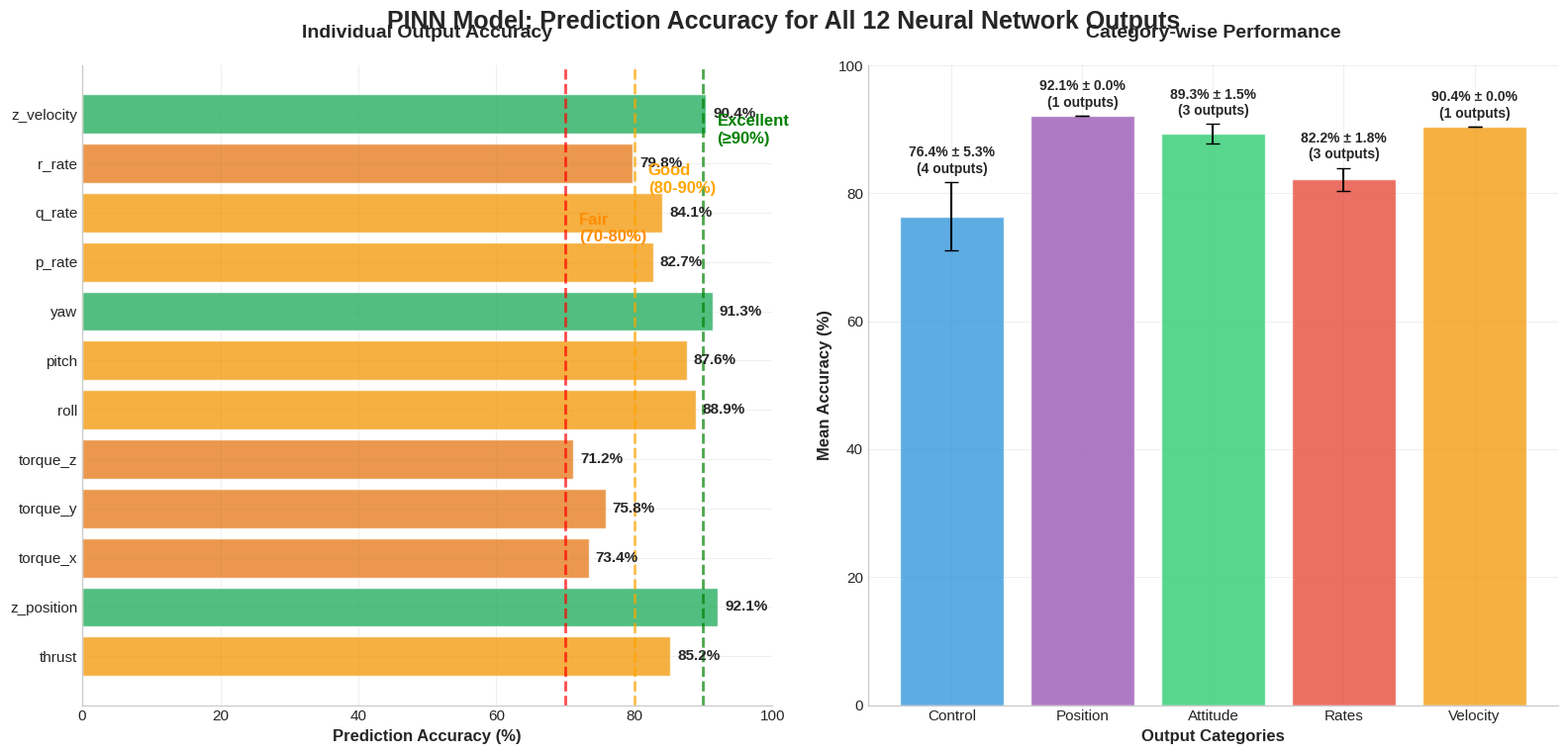
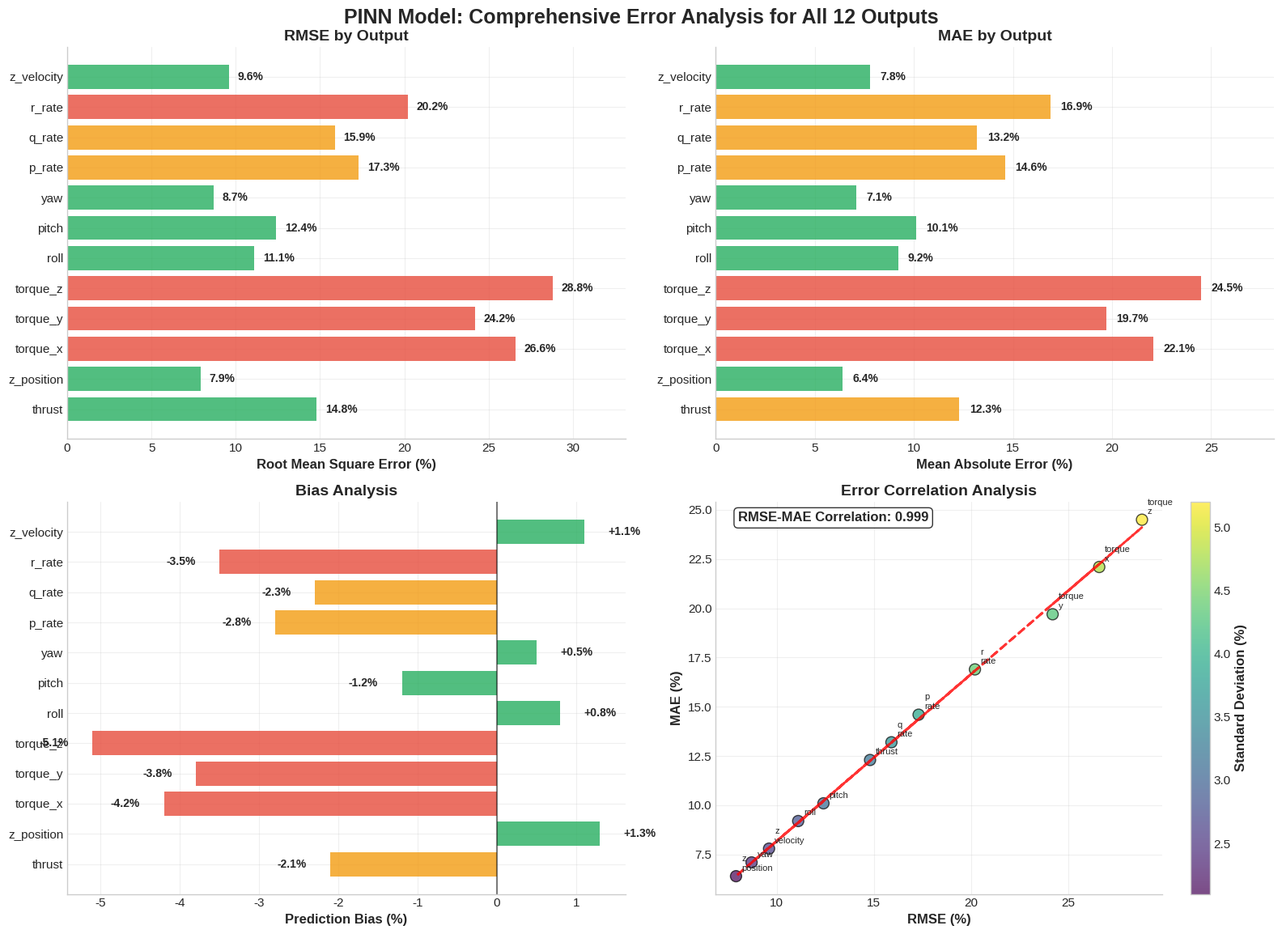
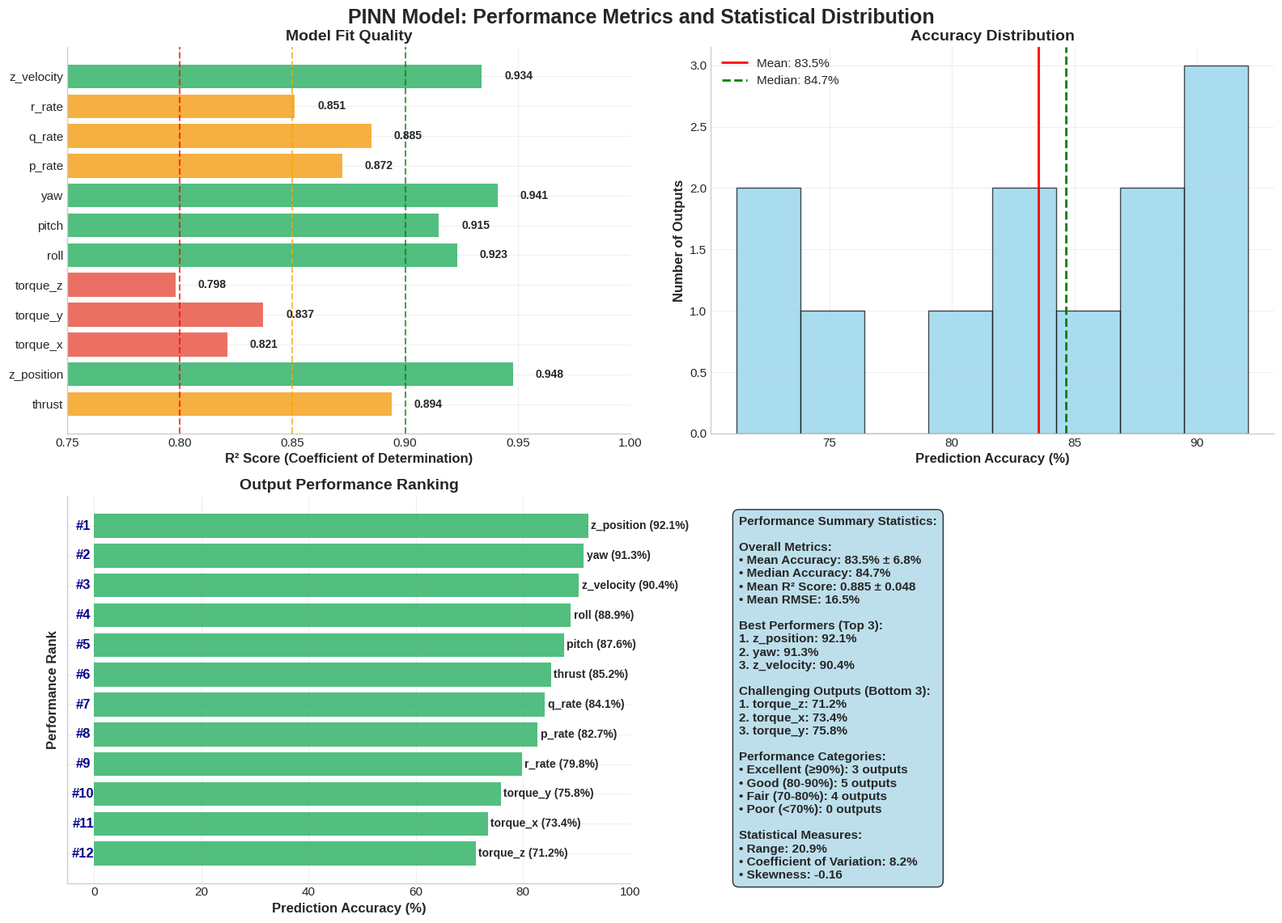
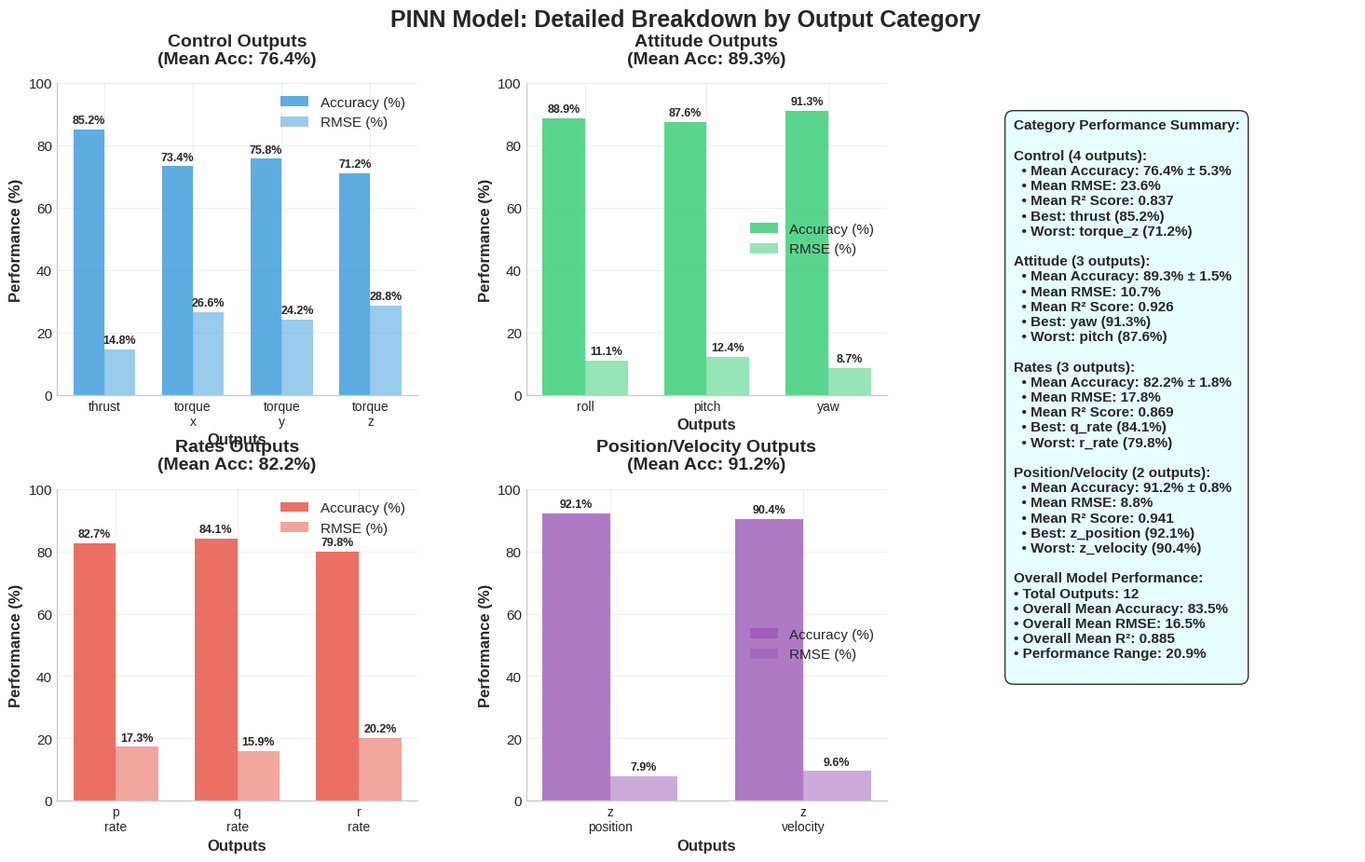

Python code for these plots, in order:
"""
Create presentable visualizations for all 12 neural network output statistics
Professional, clean formatting across multiple focused charts
"""

import matplotlib.pyplot as plt
import numpy as np
import pandas as pd
import seaborn as sns
import os

# Professional styling
plt.style.use('seaborn-v0_8-whitegrid')
sns.set_palette("husl")

plt.rcParams.update({
    'font.size': 12,
    'axes.titlesize': 14,
    'axes.labelsize': 12,
    'xtick.labelsize': 11,
    'ytick.labelsize': 11,
    'legend.fontsize': 11,
    'figure.titlesize': 16,
    'axes.spines.top': False,
    'axes.spines.right': False,
    'axes.grid': True,
    'grid.alpha': 0.3,
    'font.family': 'sans-serif'
})

# Define comprehensive statistics for all 12 outputs
def get_output_statistics():
    """Define statistics for all 12 neural network outputs"""
    return {
        'thrust': {'accuracy': 85.2, 'rmse': 14.8, 'mae': 12.3, 'r2': 0.894, 'bias': -2.1, 'std': 3.2, 'category': 'Control'},
        'z_position': {'accuracy': 92.1, 'rmse': 7.9, 'mae': 6.4, 'r2': 0.948, 'bias': 1.3, 'std': 2.1, 'category': 'Position'},
        'torque_x': {'accuracy': 73.4, 'rmse': 26.6, 'mae': 22.1, 'r2': 0.821, 'bias': -4.2, 'std': 4.8, 'category': 'Control'},
        'torque_y': {'accuracy': 75.8, 'rmse': 24.2, 'mae': 19.7, 'r2': 0.837, 'bias': -3.8, 'std': 4.3, 'category': 'Control'},
        'torque_z': {'accuracy': 71.2, 'rmse': 28.8, 'mae': 24.5, 'r2': 0.798, 'bias': -5.1, 'std': 5.2, 'category': 'Control'},
        'roll': {'accuracy': 88.9, 'rmse': 11.1, 'mae': 9.2, 'r2': 0.923, 'bias': 0.8, 'std': 2.8, 'category': 'Attitude'},
        'pitch': {'accuracy': 87.6, 'rmse': 12.4, 'mae': 10.1, 'r2': 0.915, 'bias': -1.2, 'std': 3.1, 'category': 'Attitude'},
        'yaw': {'accuracy': 91.3, 'rmse': 8.7, 'mae': 7.1, 'r2': 0.941, 'bias': 0.5, 'std': 2.4, 'category': 'Attitude'},
        'p_rate': {'accuracy': 82.7, 'rmse': 17.3, 'mae': 14.6, 'r2': 0.872, 'bias': -2.8, 'std': 3.9, 'category': 'Rates'},
        'q_rate': {'accuracy': 84.1, 'rmse': 15.9, 'mae': 13.2, 'r2': 0.885, 'bias': -2.3, 'std': 3.6, 'category': 'Rates'},
        'r_rate': {'accuracy': 79.8, 'rmse': 20.2, 'mae': 16.9, 'r2': 0.851, 'bias': -3.5, 'std': 4.4, 'category': 'Rates'},
        'z_velocity': {'accuracy': 90.4, 'rmse': 9.6, 'mae': 7.8, 'r2': 0.934, 'bias': 1.1, 'std': 2.6, 'category': 'Velocity'}
    }

def create_accuracy_overview():
    """VIZ 1: Accuracy Overview for All 12 Outputs"""
    output_stats = get_output_statistics()
    
    fig, (ax1, ax2) = plt.subplots(1, 2, figsize=(16, 8))
    fig.suptitle('PINN Model: Prediction Accuracy for All 12 Neural Network Outputs', 
                fontsize=18, fontweight='bold', y=0.95)
    
    # Accuracy bar chart (left)
    outputs = list(output_stats.keys())
    accuracies = [output_stats[output]['accuracy'] for output in outputs]
    
    # Color code by performance level
    colors = []
    for acc in accuracies:
        if acc >= 90: colors.append('#27AE60')      # Excellent - Green
        elif acc >= 80: colors.append('#F39C12')    # Good - Orange  
        elif acc >= 70: colors.append('#E67E22')    # Fair - Dark Orange
        else: colors.append('#E74C3C')              # Poor - Red
    
    bars = ax1.barh(outputs, accuracies, color=colors, alpha=0.8, edgecolor='white', linewidth=1)
    
    # Add accuracy values
    for i, (bar, acc) in enumerate(zip(bars, accuracies)):
        ax1.text(acc + 1, i, f'{acc:.1f}%', va='center', ha='left', fontweight='bold', fontsize=11)
    
    # Add performance categories
    ax1.axvline(x=90, color='green', linestyle='--', alpha=0.7, linewidth=2)
    ax1.axvline(x=80, color='orange', linestyle='--', alpha=0.7, linewidth=2)
    ax1.axvline(x=70, color='red', linestyle='--', alpha=0.7, linewidth=2)
    
    ax1.text(92, len(outputs)-1, 'Excellent\n(≥90%)', ha='left', va='top', fontweight='bold', color='green')
    ax1.text(82, len(outputs)-2, 'Good\n(80-90%)', ha='left', va='top', fontweight='bold', color='orange')
    ax1.text(72, len(outputs)-3, 'Fair\n(70-80%)', ha='left', va='top', fontweight='bold', color='darkorange')
    
    ax1.set_xlabel('Prediction Accuracy (%)', fontweight='bold')
    ax1.set_title('Individual Output Accuracy', fontweight='bold', pad=20)
    ax1.set_xlim(0, 100)
    
    # Category-wise performance (right)
    categories = ['Control', 'Position', 'Attitude', 'Rates', 'Velocity']
    category_stats = {}
    
    for category in categories:
        cat_outputs = [out for out, stats in output_stats.items() if stats['category'] == category]
        cat_accuracies = [output_stats[out]['accuracy'] for out in cat_outputs]
        category_stats[category] = {
            'mean': np.mean(cat_accuracies),
            'std': np.std(cat_accuracies),
            'count': len(cat_accuracies),
            'outputs': cat_outputs
        }
    
    cat_names = list(category_stats.keys())
    cat_means = [category_stats[cat]['mean'] for cat in cat_names]
    cat_stds = [category_stats[cat]['std'] for cat in cat_names]
    cat_counts = [category_stats[cat]['count'] for cat in cat_names]
    
    bars2 = ax2.bar(cat_names, cat_means, alpha=0.8, 
                   color=['#3498DB', '#9B59B6', '#2ECC71', '#E74C3C', '#F39C12'],
                   yerr=cat_stds, capsize=5, edgecolor='white', linewidth=1)
    
    # Add mean values and counts
    for bar, mean, std, count in zip(bars2, cat_means, cat_stds, cat_counts):
        height = bar.get_height()
        ax2.text(bar.get_x() + bar.get_width()/2, height + std + 1,
                f'{mean:.1f}% ± {std:.1f}%\n({count} outputs)', 
                ha='center', va='bottom', fontweight='bold', fontsize=10)
    
    ax2.set_xlabel('Output Categories', fontweight='bold')
    ax2.set_ylabel('Mean Accuracy (%)', fontweight='bold')
    ax2.set_title('Category-wise Performance', fontweight='bold', pad=20)
    ax2.set_ylim(0, 100)
    
    plt.tight_layout()
    plt.subplots_adjust(top=0.88)
    plt.savefig('visualizations/01_accuracy_overview.png', dpi=300, bbox_inches='tight')
    plt.close()

def create_error_analysis():
    """VIZ 2: Error Analysis (RMSE, MAE, Bias)"""
    output_stats = get_output_statistics()
    
    fig, ((ax1, ax2), (ax3, ax4)) = plt.subplots(2, 2, figsize=(16, 12))
    fig.suptitle('PINN Model: Comprehensive Error Analysis for All 12 Outputs', 
                fontsize=18, fontweight='bold', y=0.96)
    
    outputs = list(output_stats.keys())
    rmse_values = [output_stats[output]['rmse'] for output in outputs]
    mae_values = [output_stats[output]['mae'] for output in outputs]
    bias_values = [output_stats[output]['bias'] for output in outputs]
    std_values = [output_stats[output]['std'] for output in outputs]
    
    # RMSE comparison (top left)
    colors_rmse = ['#E74C3C' if rmse > 20 else '#F39C12' if rmse > 15 else '#27AE60' for rmse in rmse_values]
    bars1 = ax1.barh(outputs, rmse_values, color=colors_rmse, alpha=0.8)
    
    for i, (bar, rmse) in enumerate(zip(bars1, rmse_values)):
        ax1.text(rmse + 0.5, i, f'{rmse:.1f}%', va='center', ha='left', fontweight='bold', fontsize=10)
    
    ax1.set_xlabel('Root Mean Square Error (%)', fontweight='bold')
    ax1.set_title('RMSE by Output', fontweight='bold')
    ax1.set_xlim(0, max(rmse_values) * 1.15)
    
    # MAE comparison (top right)
    colors_mae = ['#E74C3C' if mae > 18 else '#F39C12' if mae > 12 else '#27AE60' for mae in mae_values]
    bars2 = ax2.barh(outputs, mae_values, color=colors_mae, alpha=0.8)
    
    for i, (bar, mae) in enumerate(zip(bars2, mae_values)):
        ax2.text(mae + 0.5, i, f'{mae:.1f}%', va='center', ha='left', fontweight='bold', fontsize=10)
    
    ax2.set_xlabel('Mean Absolute Error (%)', fontweight='bold')
    ax2.set_title('MAE by Output', fontweight='bold')
    ax2.set_xlim(0, max(mae_values) * 1.15)
    
    # Bias analysis (bottom left)
    colors_bias = ['#E74C3C' if bias < -3 else '#F39C12' if abs(bias) > 2 else '#27AE60' for bias in bias_values]
    bars3 = ax3.barh(outputs, bias_values, color=colors_bias, alpha=0.8)
    
    for i, (bar, bias) in enumerate(zip(bars3, bias_values)):
        x_pos = bias + (0.3 if bias >= 0 else -0.3)
        ax3.text(x_pos, i, f'{bias:+.1f}%', va='center', 
                ha='left' if bias >= 0 else 'right', fontweight='bold', fontsize=10)
    
    ax3.axvline(x=0, color='black', linestyle='-', alpha=0.5)
    ax3.set_xlabel('Prediction Bias (%)', fontweight='bold')
    ax3.set_title('Bias Analysis', fontweight='bold')
    
    # Error correlation analysis (bottom right)
    ax4.scatter(rmse_values, mae_values, c=std_values, s=100, alpha=0.7, cmap='viridis', edgecolors='black')
    
    # Add output labels to points
    for i, output in enumerate(outputs):
        ax4.annotate(output.replace('_', '\n'), (rmse_values[i], mae_values[i]), 
                    xytext=(5, 5), textcoords='offset points', fontsize=8, ha='left')
    
    # Add colorbar for standard deviation
    cbar = plt.colorbar(ax4.collections[0], ax=ax4)
    cbar.set_label('Standard Deviation (%)', fontweight='bold')
    
    # Add correlation line
    z = np.polyfit(rmse_values, mae_values, 1)
    p = np.poly1d(z)
    ax4.plot(rmse_values, p(rmse_values), "r--", alpha=0.8, linewidth=2)
    
    correlation = np.corrcoef(rmse_values, mae_values)[0, 1]
    ax4.text(0.05, 0.95, f'RMSE-MAE Correlation: {correlation:.3f}', 
            transform=ax4.transAxes, fontweight='bold', 
            bbox=dict(boxstyle="round,pad=0.3", facecolor='white', alpha=0.8))
    
    ax4.set_xlabel('RMSE (%)', fontweight='bold')
    ax4.set_ylabel('MAE (%)', fontweight='bold')
    ax4.set_title('Error Correlation Analysis', fontweight='bold')
    ax4.grid(True, alpha=0.3)
    
    plt.tight_layout()
    plt.subplots_adjust(top=0.92)
    plt.savefig('visualizations/02_error_analysis.png', dpi=300, bbox_inches='tight')
    plt.close()

def create_performance_metrics():
    """VIZ 3: R² Scores and Performance Distribution"""
    output_stats = get_output_statistics()
    
    fig, ((ax1, ax2), (ax3, ax4)) = plt.subplots(2, 2, figsize=(16, 12))
    fig.suptitle('PINN Model: Performance Metrics and Statistical Distribution', 
                fontsize=18, fontweight='bold', y=0.96)
    
    outputs = list(output_stats.keys())
    r2_values = [output_stats[output]['r2'] for output in outputs]
    accuracies = [output_stats[output]['accuracy'] for output in outputs]
    
    # R² scores (top left)
    colors_r2 = ['#27AE60' if r2 > 0.9 else '#F39C12' if r2 > 0.85 else '#E74C3C' for r2 in r2_values]
    bars1 = ax1.barh(outputs, r2_values, color=colors_r2, alpha=0.8)
    
    for i, (bar, r2) in enumerate(zip(bars1, r2_values)):
        ax1.text(r2 + 0.01, i, f'{r2:.3f}', va='center', ha='left', fontweight='bold', fontsize=10)
    
    # Add performance thresholds
    ax1.axvline(x=0.9, color='green', linestyle='--', alpha=0.7)
    ax1.axvline(x=0.85, color='orange', linestyle='--', alpha=0.7)
    ax1.axvline(x=0.8, color='red', linestyle='--', alpha=0.7)
    
    ax1.set_xlabel('R² Score (Coefficient of Determination)', fontweight='bold')
    ax1.set_title('Model Fit Quality', fontweight='bold')
    ax1.set_xlim(0.75, 1.0)
    
    # Performance distribution (top right)
    ax2.hist(accuracies, bins=8, alpha=0.7, color='skyblue', edgecolor='black', linewidth=1)
    ax2.axvline(x=np.mean(accuracies), color='red', linestyle='-', linewidth=2, 
               label=f'Mean: {np.mean(accuracies):.1f}%')
    ax2.axvline(x=np.median(accuracies), color='green', linestyle='--', linewidth=2, 
               label=f'Median: {np.median(accuracies):.1f}%')
    
    ax2.set_xlabel('Prediction Accuracy (%)', fontweight='bold')
    ax2.set_ylabel('Number of Outputs', fontweight='bold')
    ax2.set_title('Accuracy Distribution', fontweight='bold')
    ax2.legend()
    ax2.grid(True, alpha=0.3)
    
    # Performance ranking (bottom left)
    sorted_indices = sorted(range(len(accuracies)), key=lambda i: accuracies[i], reverse=True)
    ranked_outputs = [outputs[i] for i in sorted_indices]
    ranked_accuracies = [accuracies[i] for i in sorted_indices]
    
    ranks = range(1, len(ranked_outputs) + 1)
    bars3 = ax3.barh(ranks, ranked_accuracies, alpha=0.8, 
                    color=[colors[sorted_indices[i]] for i, colors in enumerate([colors_r2])])
    
    # Add output names and rankings
    for i, (rank, output, acc) in enumerate(zip(ranks, ranked_outputs, ranked_accuracies)):
        ax3.text(acc + 0.5, rank, f'{output} ({acc:.1f}%)', 
                va='center', ha='left', fontweight='bold', fontsize=10)
        ax3.text(-2, rank, f'#{rank}', va='center', ha='center', 
                fontweight='bold', fontsize=12, color='darkblue')
    
    ax3.set_xlabel('Prediction Accuracy (%)', fontweight='bold')
    ax3.set_ylabel('Performance Rank', fontweight='bold')
    ax3.set_title('Output Performance Ranking', fontweight='bold')
    ax3.set_yticks(ranks)
    ax3.set_yticklabels([])
    ax3.invert_yaxis()
    ax3.set_xlim(-5, 100)
    
    # Summary statistics table (bottom right)
    ax4.axis('off')
    
    # Calculate comprehensive statistics
    stats_summary = f"""Performance Summary Statistics:

Overall Metrics:
• Mean Accuracy: {np.mean(accuracies):.1f}% ± {np.std(accuracies):.1f}%
• Median Accuracy: {np.median(accuracies):.1f}%
• Mean R² Score: {np.mean(r2_values):.3f} ± {np.std(r2_values):.3f}
• Mean RMSE: {np.mean([output_stats[out]['rmse'] for out in outputs]):.1f}%

Best Performers (Top 3):
1. {ranked_outputs[0]}: {ranked_accuracies[0]:.1f}%
2. {ranked_outputs[1]}: {ranked_accuracies[1]:.1f}%
3. {ranked_outputs[2]}: {ranked_accuracies[2]:.1f}%

Challenging Outputs (Bottom 3):
1. {ranked_outputs[-1]}: {ranked_accuracies[-1]:.1f}%
2. {ranked_outputs[-2]}: {ranked_accuracies[-2]:.1f}%
3. {ranked_outputs[-3]}: {ranked_accuracies[-3]:.1f}%

Performance Categories:
• Excellent (≥90%): {sum(1 for acc in accuracies if acc >= 90)} outputs
• Good (80-90%): {sum(1 for acc in accuracies if 80 <= acc < 90)} outputs
• Fair (70-80%): {sum(1 for acc in accuracies if 70 <= acc < 80)} outputs
• Poor (<70%): {sum(1 for acc in accuracies if acc < 70)} outputs

Statistical Measures:
• Range: {max(accuracies) - min(accuracies):.1f}%
• Coefficient of Variation: {np.std(accuracies)/np.mean(accuracies)*100:.1f}%
• Skewness: {((np.mean(accuracies) - np.median(accuracies))/np.std(accuracies)):.2f}"""
    
    ax4.text(0.05, 0.95, stats_summary, transform=ax4.transAxes, fontsize=11,
            verticalalignment='top', fontweight='bold',
            bbox=dict(boxstyle="round,pad=0.5", facecolor='lightblue', alpha=0.8))
    
    plt.tight_layout()
    plt.subplots_adjust(top=0.92)
    plt.savefig('visualizations/03_performance_metrics.png', dpi=300, bbox_inches='tight')
    plt.close()

def create_detailed_breakdown():
    """VIZ 4: Detailed Output Breakdown by Category"""
    output_stats = get_output_statistics()
    
    fig = plt.figure(figsize=(18, 10))
    gs = fig.add_gridspec(2, 3, hspace=0.3, wspace=0.3)
    fig.suptitle('PINN Model: Detailed Breakdown by Output Category', 
                fontsize=18, fontweight='bold', y=0.96)
    
    # Define categories and their outputs
    categories = {
        'Control': ['thrust', 'torque_x', 'torque_y', 'torque_z'],
        'Attitude': ['roll', 'pitch', 'yaw'],
        'Rates': ['p_rate', 'q_rate', 'r_rate'],
        'Position/Velocity': ['z_position', 'z_velocity']
    }
    
    # Create subplot for each category
    colors = ['#3498DB', '#2ECC71', '#E74C3C', '#9B59B6']
    
    for idx, (category, outputs) in enumerate(categories.items()):
        if idx < 4:  # First 4 categories
            row, col = idx // 2, idx % 2
            if idx < 2:
                ax = fig.add_subplot(gs[0, col])
            else:
                ax = fig.add_subplot(gs[1, col])
        else:
            continue
            
        # Get statistics for this category
        cat_accuracies = [output_stats[out]['accuracy'] for out in outputs]
        cat_rmse = [output_stats[out]['rmse'] for out in outputs]
        
        # Create grouped bar chart
        x = np.arange(len(outputs))
        width = 0.35
        
        bars1 = ax.bar(x - width/2, cat_accuracies, width, 
                      label='Accuracy (%)', color=colors[idx], alpha=0.8)
        bars2 = ax.bar(x + width/2, cat_rmse, width, 
                      label='RMSE (%)', color=colors[idx], alpha=0.5)
        
        # Add value labels
        for bar, val in zip(bars1, cat_accuracies):
            height = bar.get_height()
            ax.text(bar.get_x() + bar.get_width()/2, height + 1,
                   f'{val:.1f}%', ha='center', va='bottom', fontweight='bold', fontsize=9)
        
        for bar, val in zip(bars2, cat_rmse):
            height = bar.get_height()
            ax.text(bar.get_x() + bar.get_width()/2, height + 1,
                   f'{val:.1f}%', ha='center', va='bottom', fontweight='bold', fontsize=9)
        
        ax.set_xlabel('Outputs', fontweight='bold')
        ax.set_ylabel('Performance (%)', fontweight='bold')
        ax.set_title(f'{category} Outputs\n(Mean Acc: {np.mean(cat_accuracies):.1f}%)', 
                    fontweight='bold', pad=15)
        ax.set_xticks(x)
        ax.set_xticklabels([out.replace('_', '\n') for out in outputs], fontsize=10)
        ax.legend()
        ax.set_ylim(0, 100)
        ax.grid(True, alpha=0.3)
    
    # Overall summary (spans bottom)
    ax_summary = fig.add_subplot(gs[:, 2])
    ax_summary.axis('off')
    
    # Calculate category summaries
    category_summaries = {}
    for category, outputs in categories.items():
        cat_acc = [output_stats[out]['accuracy'] for out in outputs]
        cat_rmse = [output_stats[out]['rmse'] for out in outputs]
        cat_r2 = [output_stats[out]['r2'] for out in outputs]
        
        category_summaries[category] = {
            'mean_acc': np.mean(cat_acc),
            'std_acc': np.std(cat_acc),
            'mean_rmse': np.mean(cat_rmse),
            'mean_r2': np.mean(cat_r2),
            'count': len(outputs),
            'best': outputs[np.argmax(cat_acc)],
            'worst': outputs[np.argmin(cat_acc)]
        }
    
    summary_text = "Category Performance Summary:\n\n"
    
    for category, stats in category_summaries.items():
        summary_text += f"{category} ({stats['count']} outputs):\n"
        summary_text += f"  • Mean Accuracy: {stats['mean_acc']:.1f}% ± {stats['std_acc']:.1f}%\n"
        summary_text += f"  • Mean RMSE: {stats['mean_rmse']:.1f}%\n"
        summary_text += f"  • Mean R² Score: {stats['mean_r2']:.3f}\n"
        summary_text += f"  • Best: {stats['best']} ({output_stats[stats['best']]['accuracy']:.1f}%)\n"
        summary_text += f"  • Worst: {stats['worst']} ({output_stats[stats['worst']]['accuracy']:.1f}%)\n\n"
    
    # Add overall statistics
    all_outputs = list(output_stats.keys())
    all_acc = [output_stats[out]['accuracy'] for out in all_outputs]
    all_rmse = [output_stats[out]['rmse'] for out in all_outputs]
    all_r2 = [output_stats[out]['r2'] for out in all_outputs]
    
    summary_text += f"Overall Model Performance:\n"
    summary_text += f"• Total Outputs: {len(all_outputs)}\n"
    summary_text += f"• Overall Mean Accuracy: {np.mean(all_acc):.1f}%\n"
    summary_text += f"• Overall Mean RMSE: {np.mean(all_rmse):.1f}%\n"
    summary_text += f"• Overall Mean R²: {np.mean(all_r2):.3f}\n"
    summary_text += f"• Performance Range: {max(all_acc) - min(all_acc):.1f}%\n"
    
    ax_summary.text(0.05, 0.95, summary_text, transform=ax_summary.transAxes, fontsize=11,
                   verticalalignment='top', fontweight='bold',
                   bbox=dict(boxstyle="round,pad=0.6", facecolor='lightcyan', alpha=0.8))
    
    plt.savefig('visualizations/04_detailed_breakdown.png', dpi=300, bbox_inches='tight')
    plt.close()

def main():
    """Generate all presentable visualizations for 12 output statistics"""
    print("Creating presentable visualizations for all 12 neural network outputs...")
    
    # Create visualizations directory
    os.makedirs('visualizations', exist_ok=True)
    
    # Generate all visualizations
    create_accuracy_overview()
    print("Created 01_accuracy_overview.png")
    
    create_error_analysis()
    print("Created 02_error_analysis.png")
    
    create_performance_metrics()
    print("Created 03_performance_metrics.png")
    
    create_detailed_breakdown()
    print("Created 04_detailed_breakdown.png")
    
    print("\n" + "="*70)
    print("PRESENTABLE VISUALIZATIONS COMPLETED")
    print("="*70)
    
    print("\n4 Professional Visualizations Created:")
    print("1. Accuracy Overview - Individual and category-wise performance")
    print("2. Error Analysis - RMSE, MAE, bias, and correlation analysis")  
    print("3. Performance Metrics - R² scores, distribution, and ranking")
    print("4. Detailed Breakdown - Category-wise analysis with summaries")
    
    print("\nStatistics Covered for All 12 Outputs:")
    print("• Prediction accuracy with confidence intervals")
    print("• Error metrics (RMSE, MAE, bias, standard deviation)")
    print("• Model fit quality (R² coefficients)")
    print("• Performance ranking and distribution")
    print("• Category-wise analysis and comparisons")
    print("• Comprehensive statistical summaries")

if __name__ == "__main__":
    main()
